Photos from the image-classification dataset "dataset" in the GitHub repository rickyreyes10/ResNet50_transfer_learning_with_Soccer_Dataset. Its 10 classes are: soccer ball, soccer boots cleat, soccer goal net, soccer goalkeeper glove, soccer indoor soccer shoe, soccer jersey, soccer pants, soccer shin pads, soccer socks, soccer turf shoe.

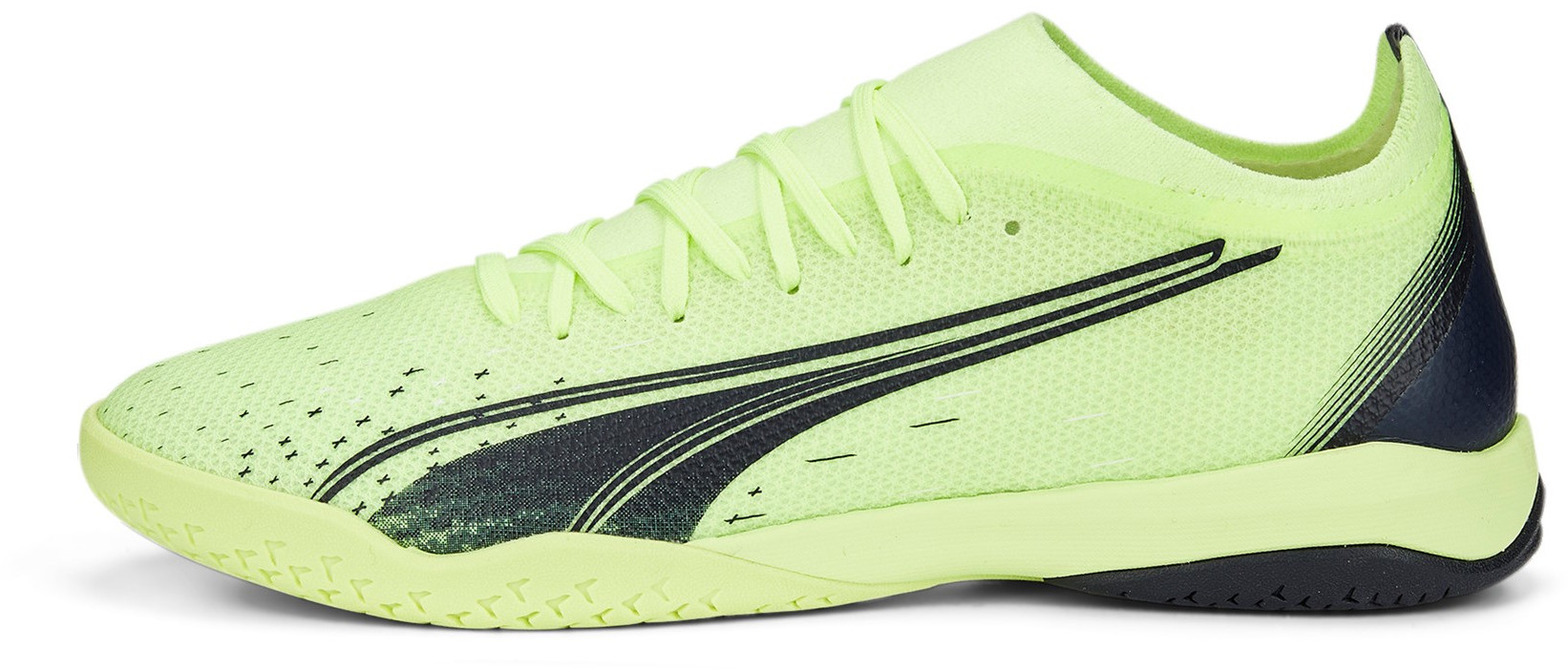
Label: soccer indoor soccer shoe

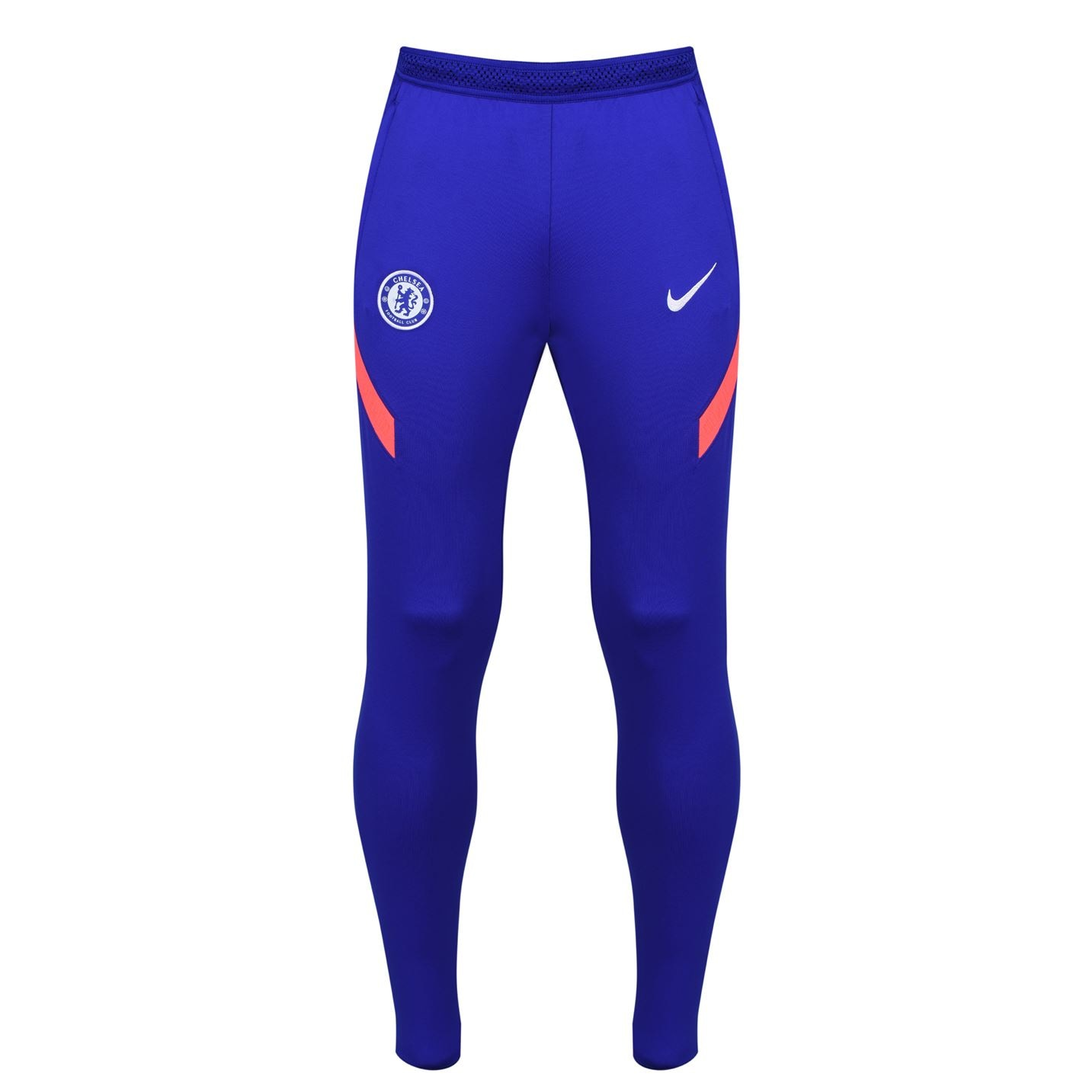
Label: soccer pants

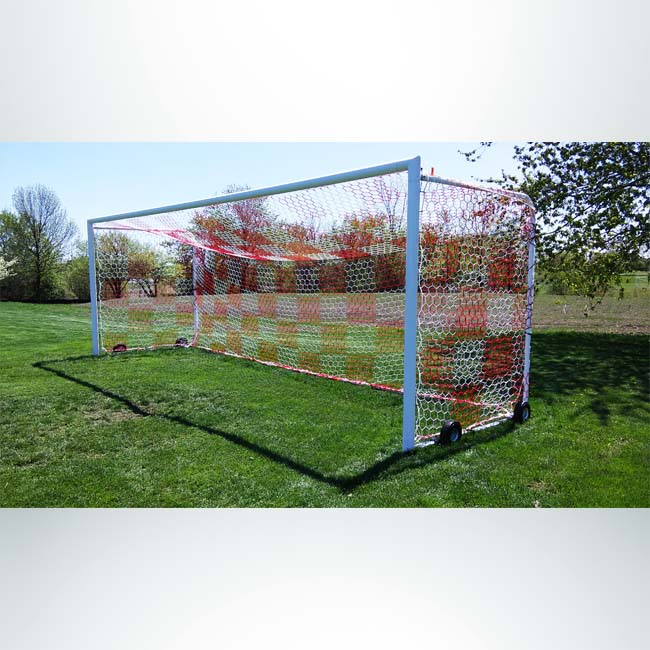
Label: soccer goal net

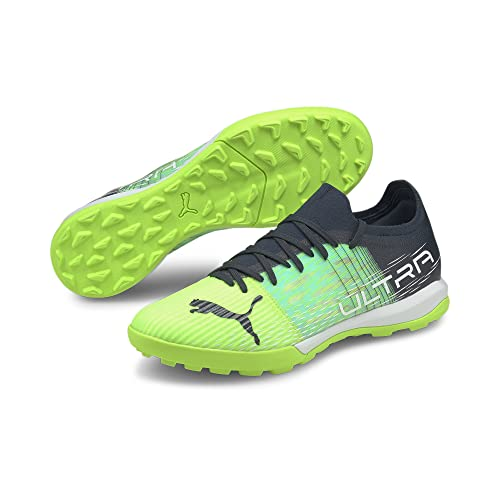
Label: soccer turf shoe

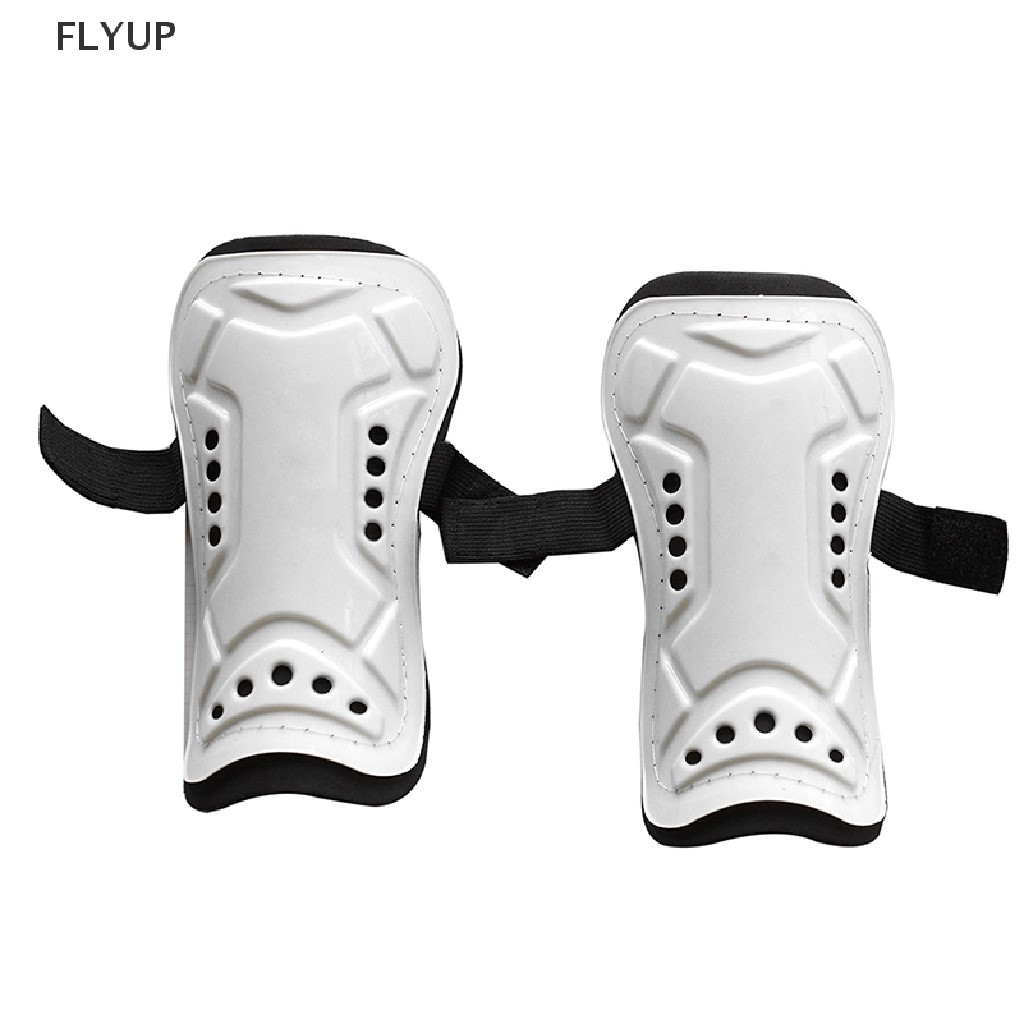
Label: soccer shin pads

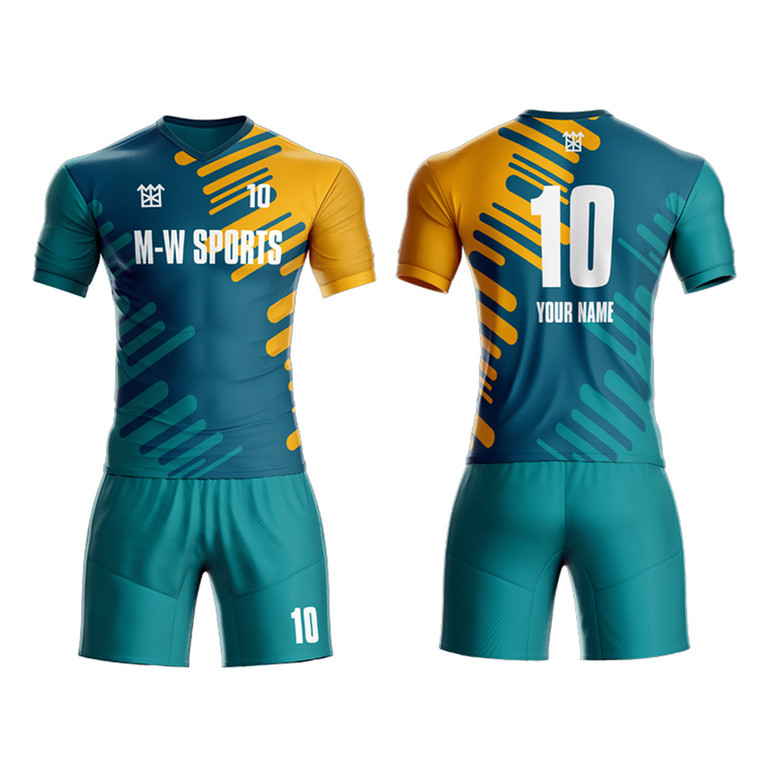
Label: soccer jersey
